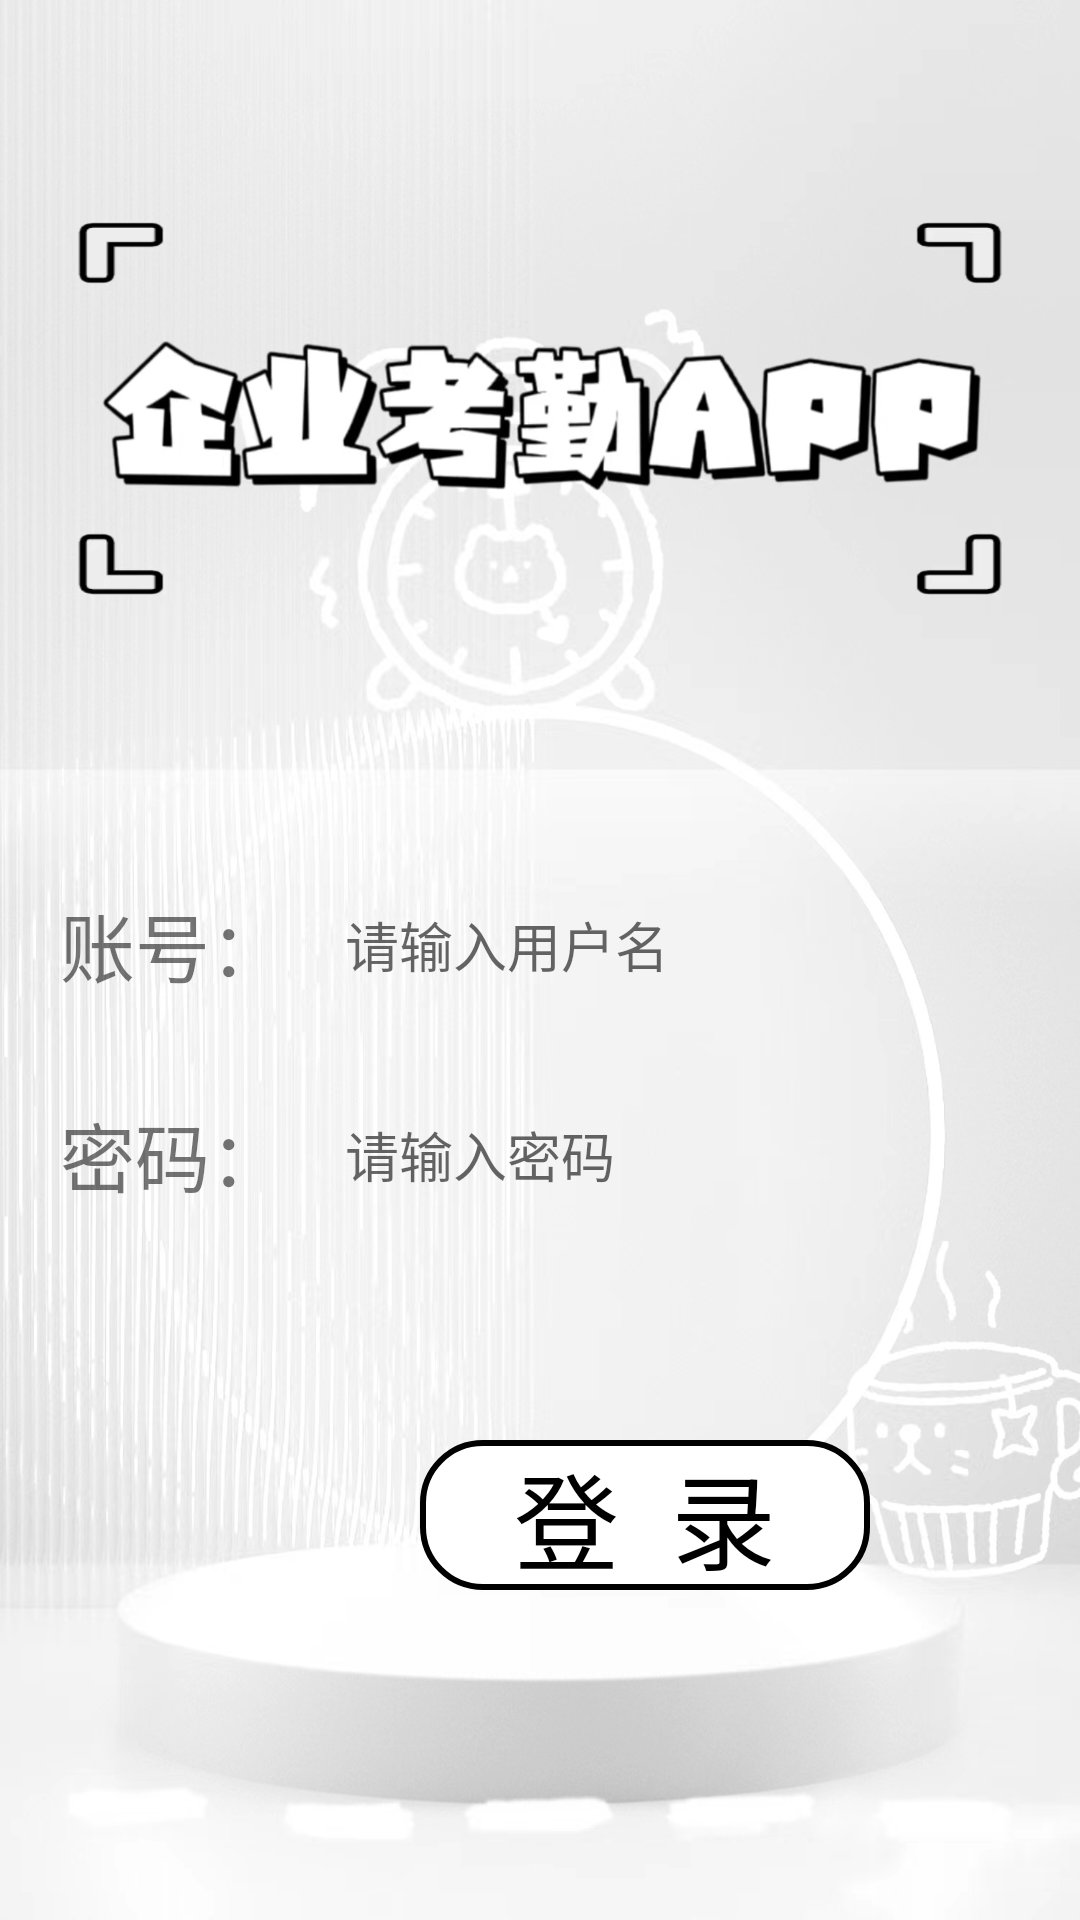

Here is an Android app screen rendered from its layout file. Give the layout XML and the strings, colors and styles it references.
<!-- AndroidManifest.xml: application theme AppTheme -->
<!-- res/layout/activity_login.xml -->
<?xml version="1.0" encoding="utf-8"?>
<FrameLayout xmlns:android="http://schemas.android.com/apk/res/android"
    xmlns:app="http://schemas.android.com/apk/res-auto"
    xmlns:tools="http://schemas.android.com/tools"
    android:layout_width="match_parent"
    android:layout_height="match_parent"
    android:orientation="vertical"
    android:background="@drawable/mianpic01"
    tools:context=".ui.Login">
    <LinearLayout
        android:layout_width="match_parent"
        android:layout_height="match_parent"
        android:orientation="vertical">
    <LinearLayout
        android:layout_width="match_parent"
        android:layout_height="wrap_content"
        android:paddingTop="90dp"
        android:paddingBottom="60dp">

    </LinearLayout>

    <LinearLayout
        android:layout_width="match_parent"
        android:layout_height="wrap_content"
        android:orientation="horizontal"
        android:layout_marginLeft="20dp"
        android:layout_marginRight="20dp"
        android:layout_marginTop="140dp"
        android:gravity="center_vertical">

        <TextView
            android:layout_width="wrap_content"
            android:layout_height="wrap_content"
            android:text="账号："
            android:textSize="25sp" />

        <EditText
            android:id="@+id/et_username"
            android:layout_width="match_parent"
            android:hint="请输入用户名"
            style="@style/MyEditStyle"
            android:layout_marginRight="40dp"
            android:layout_marginLeft="10dp"
            android:inputType="text"></EditText>
    </LinearLayout>

    <LinearLayout
        android:layout_width="match_parent"
        android:layout_height="wrap_content"
        android:orientation="horizontal"
        android:layout_marginLeft="20dp"
        android:layout_marginRight="20dp"
        android:layout_marginTop="20dp"
        android:gravity="center_vertical">

        <TextView
            android:layout_width="wrap_content"
            android:layout_height="wrap_content"
            android:text="密码："
            android:textSize="25sp" />

        <EditText
            android:id="@+id/et_password"
            android:layout_width="match_parent"
            style="@style/MyEditStyle"
            android:layout_marginLeft="10dp"
            android:layout_marginRight="40dp"
            android:hint="请输入密码"
            android:inputType="numberPassword"
            ></EditText>
    </LinearLayout>
    <LinearLayout
        android:layout_width="match_parent"
        android:layout_height="wrap_content"
        android:orientation="horizontal"
        android:gravity="center"
        android:layout_marginTop="20dp"
        android:layout_marginLeft="20dp"
        android:layout_marginRight="20dp"
        >
    </LinearLayout>

        <LinearLayout
            android:layout_width="match_parent"
            android:paddingTop="50dp"
            android:paddingLeft="140dp"
            android:layout_height="wrap_content">
            <TextView
                android:id="@+id/btn_login"
                android:layout_width="150dp"
                android:layout_height="wrap_content"
                android:textSize="35dp"
                android:textColor="@color/black"
                android:height="50dp"
                android:textAlignment="center"
                android:background="@drawable/bg_btn"
                android:text="登  录"
                />
        </LinearLayout>

    </LinearLayout>


</FrameLayout>
<!-- resources referenced by this layout -->
<resources>
  <!-- drawable bg_btn (drawable) -->
  <?xml version="1.0" encoding="utf-8"?>
  <selector xmlns:android="http://schemas.android.com/apk/res/android">
  
      
      
      <item  android:state_pressed="true">
          <shape>
              
              <stroke
                  android:color="#050505"
                  android:width="2dp"/>
              
              <corners android:radius="20dp"/>
              
              <solid android:color="@color/white"/>
          </shape>
      </item>
  
      
      <item android:state_pressed="false">
          <shape>
              <stroke
                  android:color="@color/black"
                  android:width="2dp"/>
              <corners android:radius="20dp"/>
              <solid android:color="@color/white"/>
          </shape>
      </item>
  
  </selector>
  <!-- drawable mianpic01: jpg bitmap (drawable, 709441 bytes) -->
  <style name="MyEditStyle">
          <item name="android:textSize">18sp</item>
          <item name="android:background">@drawable/edit_text_bg</item>
          <item name="android:paddingLeft">10dp</item>
          <item name="android:layout_height">50dp</item>
      </style>
  <style name="AppTheme" parent="Theme.AppCompat.Light.NoActionBar">
          
          <item name="colorPrimary">@color/white</item>
          <item name="colorPrimaryDark">@color/black</item>
          <item name="colorAccent">@color/teal_700</item>
      </style>
  <!-- not gathered from this repository: default colours our renderer supplied (Android Studio template values) -->
  <color name="teal_700">#FF018786</color>
  <color name="black">#FF000000</color>
  <color name="white">#FFFFFFFF</color>
</resources>
